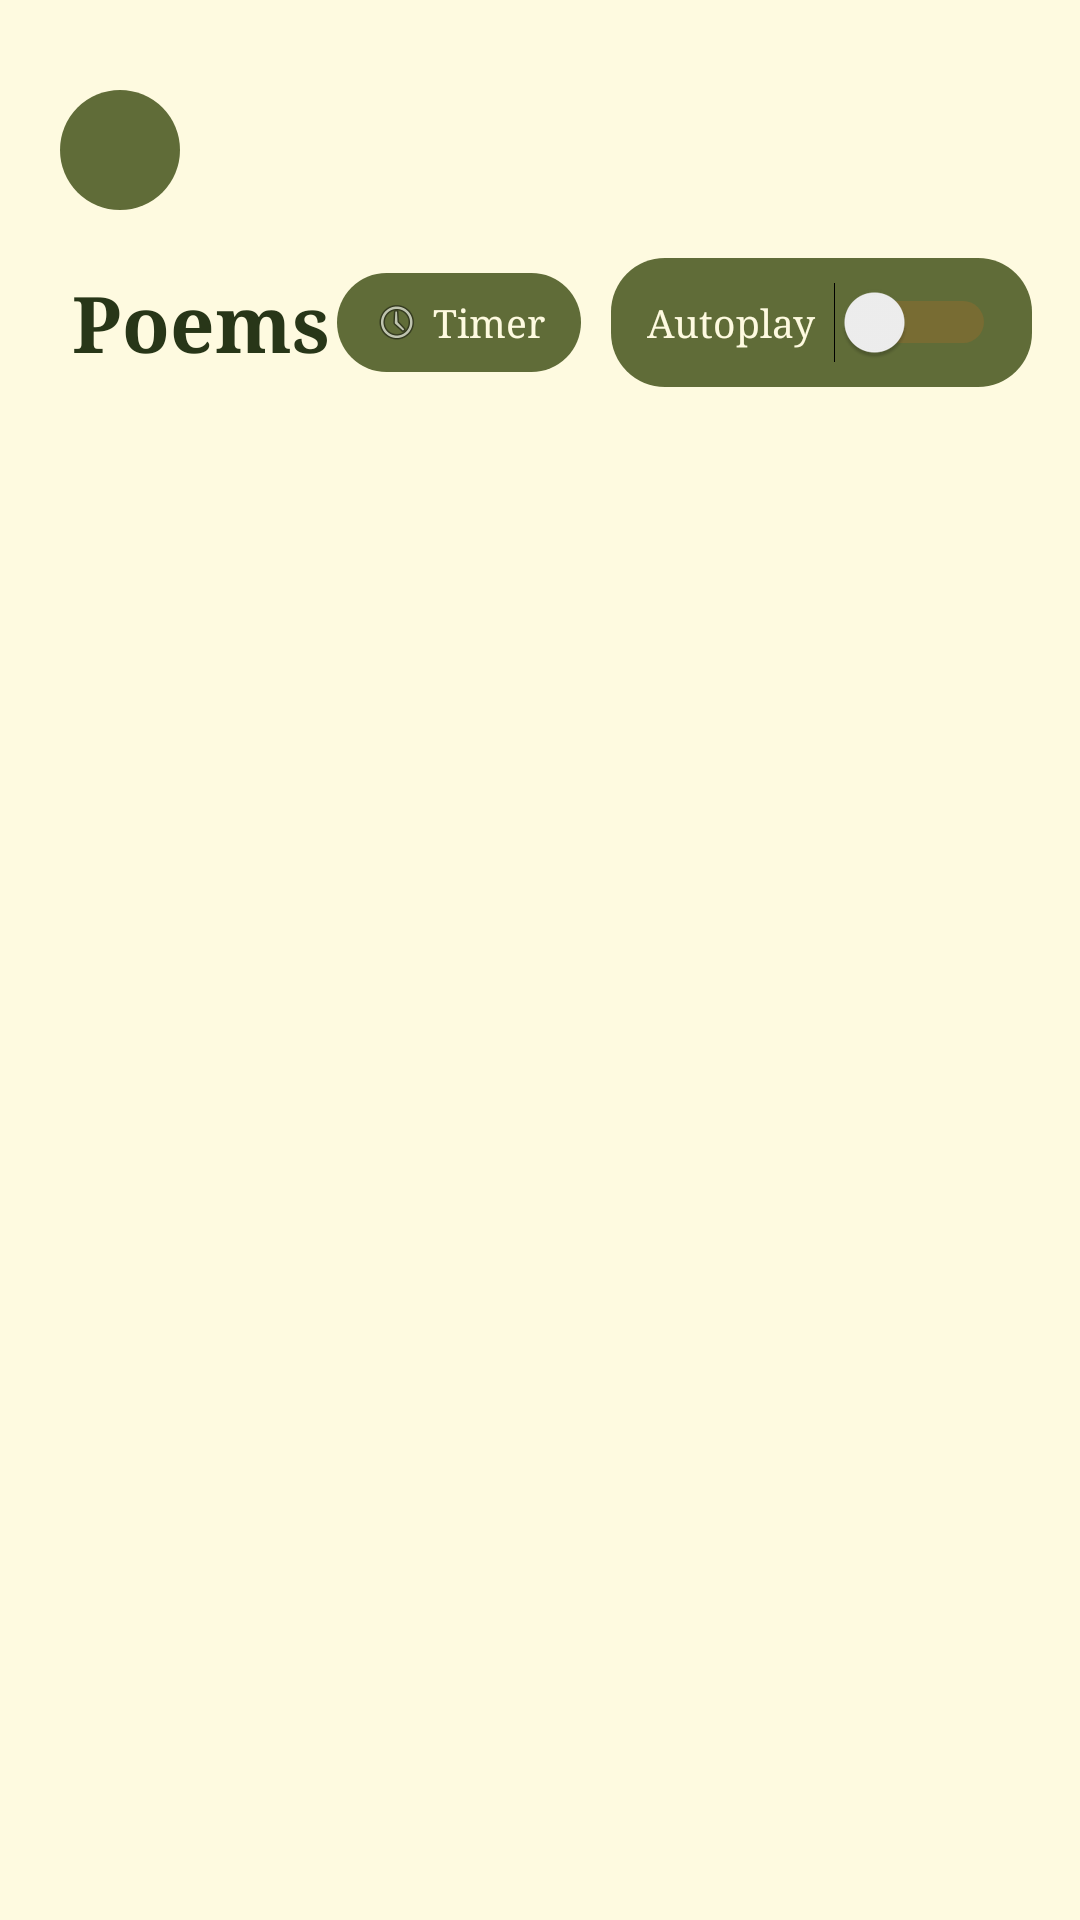

Produce the Android XML layout that renders to this screen, including the resource entries it uses.
<!-- AndroidManifest.xml: application theme Theme.Tranquilo -->
<!-- res/layout/activity_poems.xml -->
<?xml version="1.0" encoding="utf-8"?>
<LinearLayout xmlns:android="http://schemas.android.com/apk/res/android"
    android:layout_width="match_parent"
    android:layout_height="match_parent"
    xmlns:app="http://schemas.android.com/apk/res-auto"
    android:paddingTop="20dp"
    android:orientation="vertical"
    android:background="@color/milk"
    android:fitsSystemWindows="true">
    <ImageButton
        android:id="@+id/btnBack"
        android:layout_width="40dp"
        android:layout_height="40dp"
        android:src="@drawable/ic_arrow_back"
        android:background="@drawable/bg_circle_light_green"
        android:contentDescription="Back"
        android:layout_gravity="start"
        app:tint="@color/milk"
        android:layout_marginTop="10dp"
        android:layout_marginLeft="20dp"/>

    <LinearLayout
        android:layout_width="match_parent"
        android:layout_height="wrap_content"
        android:orientation="horizontal"
        android:gravity="center_vertical"
        android:paddingStart="24dp"
        android:paddingEnd="16dp"
        android:paddingTop="16dp"
        android:paddingBottom="8dp">

        <TextView
            android:layout_width="0dp"
            android:layout_height="wrap_content"
            android:layout_weight="1"
            android:text="Poems"
            android:textSize="26sp"
            android:textStyle="bold"
            android:textColor="@color/darkGreen"
            android:fontFamily="serif"/>

        <LinearLayout
            android:id="@+id/btnTimer"
            android:layout_width="wrap_content"
            android:layout_height="wrap_content"
            android:orientation="horizontal"
            android:gravity="center_vertical"
            android:background="@drawable/bg_card_green"
            android:paddingHorizontal="12dp"
            android:paddingVertical="8dp"
            android:layout_marginEnd="10dp">

            <ImageView
                android:layout_width="16dp"
                android:layout_height="16dp"
                android:src="@android:drawable/ic_menu_recent_history"
                android:layout_marginEnd="4dp"/>

            <TextView
                android:id="@+id/tvTimerLabel"
                android:layout_width="wrap_content"
                android:layout_height="wrap_content"
                android:text="Timer"
                android:textSize="13sp"
                android:textColor="@color/milk"
                android:fontFamily="serif"/>
        </LinearLayout>

        <LinearLayout
            android:layout_width="wrap_content"
            android:layout_height="wrap_content"
            android:orientation="horizontal"
            android:gravity="center_vertical"
            android:background="@drawable/bg_card_green"
            android:paddingHorizontal="12dp"
            android:paddingVertical="8dp">

            <TextView
                android:layout_width="wrap_content"
                android:layout_height="wrap_content"
                android:text="Autoplay"
                android:textSize="13sp"
                android:textColor="@color/milk"
                android:fontFamily="serif"
                android:layout_marginEnd="6dp"/>

            <Switch
                android:id="@+id/switchAutoplay"
                android:layout_width="wrap_content"
                android:layout_height="wrap_content"
                android:checked="false"
                android:theme="@style/GreenSwitch"/>

        </LinearLayout>

    </LinearLayout>

    <androidx.recyclerview.widget.RecyclerView
        android:id="@+id/poemRecyclerView"
        android:layout_width="match_parent"
        android:layout_height="match_parent"
        android:paddingHorizontal="16dp"
        android:paddingTop="8dp"
        android:clipToPadding="false"/>

</LinearLayout>
<!-- resources referenced by this layout -->
<resources>
  <color name="darkGreen">#283618</color>
  <color name="milk">#FEFAE0</color>
  <!-- drawable bg_card_green (drawable) -->
  <?xml version="1.0" encoding="utf-8"?>
  <shape xmlns:android="http://schemas.android.com/apk/res/android"
      android:shape="rectangle">
      <solid android:color="@color/lightGreen" />
      <corners android:radius="18dp" />
  </shape>
  <!-- drawable bg_circle_light_green (drawable) -->
  <?xml version="1.0" encoding="utf-8"?>
  <shape xmlns:android="http://schemas.android.com/apk/res/android"
      android:shape="oval">
      <solid android:color="#606C38" />
  </shape>
  <style name="GreenSwitch" parent="Widget.AppCompat.CompoundButton.Switch">
          <item name="colorAccent">#606C38</item>
          <item name="colorControlActivated">#283618</item>
          <item name="colorSwitchThumbNormal">#FEFAE0</item>
          <item name="android:colorForeground">#BC6C25</item>
      </style>
  <style name="Theme.Tranquilo" parent="Base.Theme.Tranquilo" />
  <color name="lightGreen">#606C38</color>
  <style name="Base.Theme.Tranquilo" parent="Theme.Material3.DayNight.NoActionBar">
          
          
      </style>
</resources>
